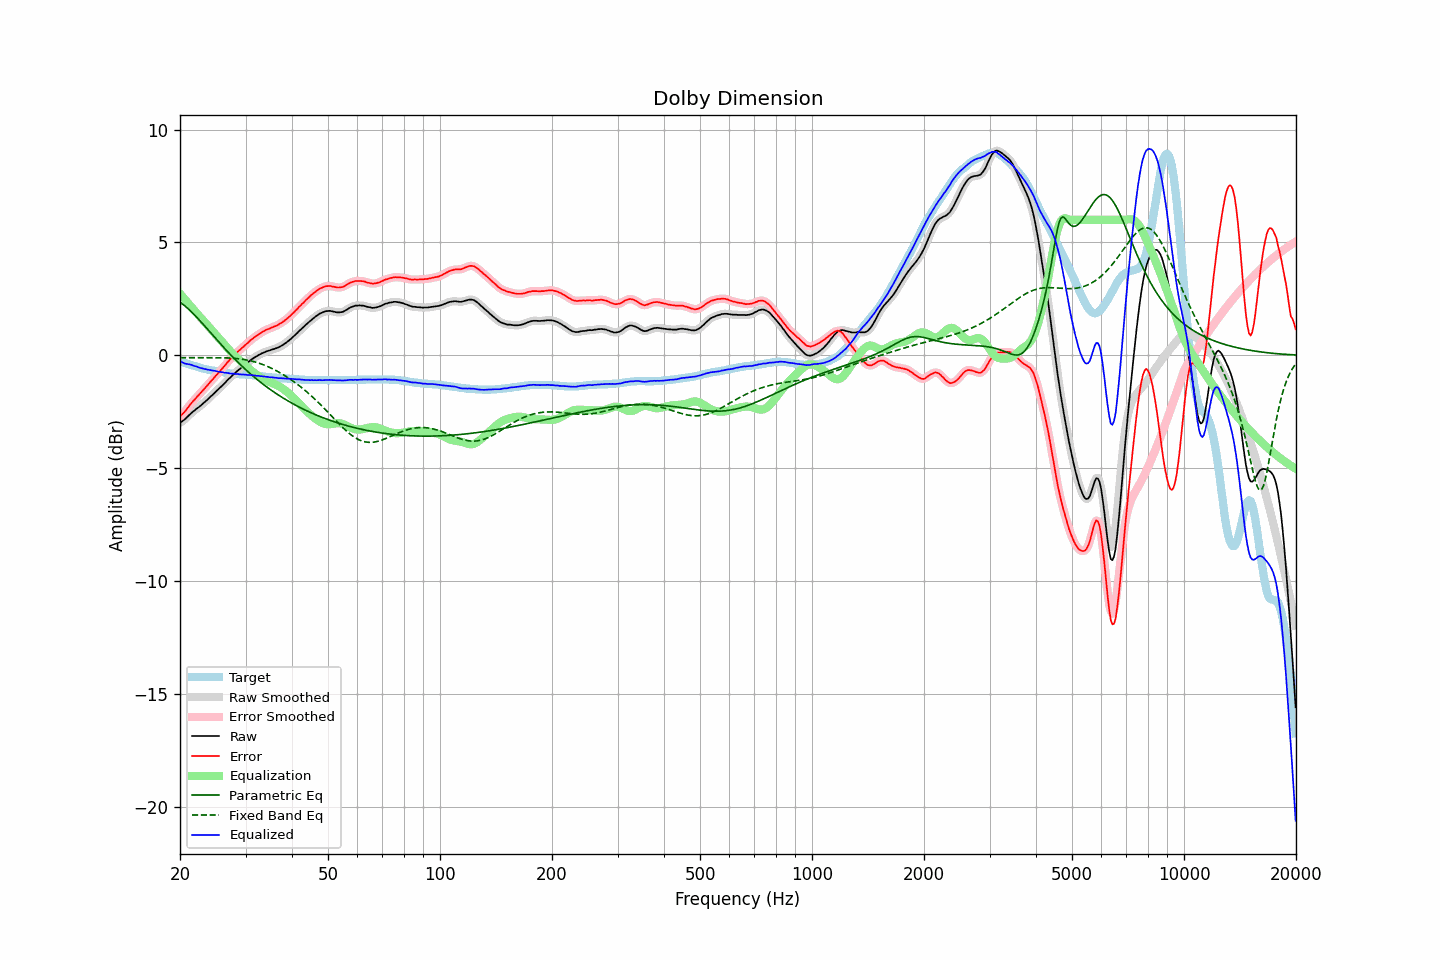

The table this chart was drawn from, first rows:
frequency, raw, error, smoothed, error_smoothed, equalization, parametric_eq, fixed_band_eq, equalized_raw, equalized_smoothed, target
20.00, -2.98, -2.71, -2.98, -2.71, 2.73, 2.35, -0.11, -0.25, -0.25, -0.27
20.20, -2.94, -2.65, -2.94, -2.64, 2.65, 2.30, -0.11, -0.30, -0.30, -0.29
20.40, -2.89, -2.57, -2.89, -2.57, 2.56, 2.24, -0.11, -0.33, -0.33, -0.32
20.61, -2.84, -2.50, -2.84, -2.49, 2.48, 2.19, -0.11, -0.37, -0.36, -0.34
20.81, -2.77, -2.41, -2.77, -2.40, 2.39, 2.13, -0.11, -0.38, -0.38, -0.37
21.02, -2.70, -2.31, -2.70, -2.31, 2.31, 2.06, -0.11, -0.40, -0.40, -0.39
21.23, -2.63, -2.22, -2.63, -2.22, 2.22, 2.00, -0.11, -0.41, -0.41, -0.41
21.44, -2.56, -2.13, -2.57, -2.13, 2.14, 1.93, -0.11, -0.42, -0.43, -0.44
21.66, -2.50, -2.05, -2.50, -2.05, 2.06, 1.86, -0.11, -0.45, -0.45, -0.45
21.87, -2.45, -1.98, -2.44, -1.97, 1.97, 1.79, -0.11, -0.48, -0.47, -0.48
22.09, -2.38, -1.89, -2.39, -1.89, 1.89, 1.71, -0.11, -0.49, -0.50, -0.50
22.31, -2.33, -1.82, -2.33, -1.82, 1.81, 1.64, -0.11, -0.52, -0.52, -0.52
22.54, -2.28, -1.74, -2.28, -1.74, 1.73, 1.56, -0.11, -0.55, -0.54, -0.54
22.76, -2.22, -1.66, -2.22, -1.66, 1.66, 1.48, -0.11, -0.57, -0.57, -0.56
22.99, -2.16, -1.58, -2.16, -1.58, 1.58, 1.41, -0.11, -0.59, -0.59, -0.58
23.22, -2.10, -1.50, -2.10, -1.50, 1.50, 1.33, -0.11, -0.61, -0.60, -0.60
23.45, -2.03, -1.42, -2.04, -1.42, 1.42, 1.25, -0.11, -0.61, -0.62, -0.61
23.69, -1.97, -1.34, -1.97, -1.34, 1.34, 1.16, -0.11, -0.64, -0.63, -0.63
23.92, -1.90, -1.26, -1.90, -1.25, 1.26, 1.08, -0.11, -0.65, -0.65, -0.65
24.16, -1.83, -1.17, -1.84, -1.18, 1.18, 1.00, -0.11, -0.66, -0.66, -0.66
24.40, -1.77, -1.10, -1.77, -1.09, 1.10, 0.92, -0.11, -0.68, -0.67, -0.67
24.65, -1.70, -1.02, -1.70, -1.01, 1.02, 0.84, -0.11, -0.69, -0.69, -0.68
24.89, -1.63, -0.93, -1.64, -0.94, 0.94, 0.76, -0.11, -0.70, -0.70, -0.70
25.14, -1.57, -0.86, -1.57, -0.85, 0.86, 0.68, -0.11, -0.72, -0.71, -0.71
25.39, -1.50, -0.78, -1.50, -0.78, 0.78, 0.60, -0.11, -0.73, -0.73, -0.72
25.65, -1.43, -0.70, -1.43, -0.70, 0.69, 0.52, -0.11, -0.74, -0.74, -0.73
25.91, -1.36, -0.62, -1.36, -0.62, 0.61, 0.44, -0.11, -0.75, -0.75, -0.74
26.16, -1.29, -0.54, -1.29, -0.53, 0.53, 0.36, -0.11, -0.76, -0.76, -0.76
26.43, -1.22, -0.45, -1.22, -0.45, 0.45, 0.28, -0.12, -0.78, -0.77, -0.77
26.69, -1.14, -0.36, -1.15, -0.36, 0.37, 0.21, -0.12, -0.78, -0.78, -0.78
26.96, -1.07, -0.28, -1.08, -0.28, 0.28, 0.13, -0.12, -0.79, -0.79, -0.79
27.23, -1.00, -0.20, -1.00, -0.20, 0.20, 0.06, -0.12, -0.80, -0.80, -0.80
27.50, -0.94, -0.13, -0.94, -0.12, 0.13, -0.02, -0.13, -0.82, -0.81, -0.81
27.77, -0.86, -0.05, -0.87, -0.05, 0.05, -0.09, -0.13, -0.81, -0.82, -0.81
28.05, -0.80, 0.02, -0.80, 0.02, -0.02, -0.17, -0.14, -0.82, -0.82, -0.82
28.33, -0.74, 0.09, -0.74, 0.09, -0.09, -0.24, -0.15, -0.83, -0.83, -0.83
28.62, -0.67, 0.16, -0.68, 0.16, -0.16, -0.31, -0.15, -0.83, -0.84, -0.83
28.90, -0.62, 0.22, -0.62, 0.22, -0.22, -0.38, -0.16, -0.85, -0.84, -0.84
29.19, -0.56, 0.28, -0.56, 0.29, -0.29, -0.45, -0.17, -0.85, -0.85, -0.84
29.48, -0.50, 0.35, -0.50, 0.35, -0.35, -0.51, -0.18, -0.85, -0.85, -0.85
29.78, -0.44, 0.41, -0.44, 0.41, -0.42, -0.58, -0.19, -0.86, -0.86, -0.85
30.08, -0.38, 0.48, -0.39, 0.47, -0.48, -0.65, -0.20, -0.86, -0.87, -0.86
30.38, -0.33, 0.53, -0.33, 0.54, -0.54, -0.71, -0.22, -0.87, -0.87, -0.86
30.68, -0.27, 0.60, -0.27, 0.60, -0.60, -0.77, -0.23, -0.88, -0.87, -0.87
30.99, -0.21, 0.67, -0.22, 0.66, -0.66, -0.84, -0.25, -0.88, -0.88, -0.88
31.30, -0.16, 0.72, -0.16, 0.73, -0.72, -0.90, -0.27, -0.88, -0.88, -0.88
31.61, -0.11, 0.78, -0.12, 0.78, -0.78, -0.96, -0.28, -0.89, -0.89, -0.89
31.93, -0.07, 0.83, -0.07, 0.83, -0.83, -1.02, -0.30, -0.90, -0.90, -0.90
32.24, -0.03, 0.87, -0.03, 0.88, -0.88, -1.08, -0.33, -0.91, -0.91, -0.90
32.57, 0.02, 0.93, 0.01, 0.93, -0.93, -1.13, -0.35, -0.91, -0.92, -0.91
32.89, 0.05, 0.97, 0.05, 0.97, -0.98, -1.19, -0.37, -0.93, -0.93, -0.92
33.22, 0.09, 1.02, 0.09, 1.02, -1.02, -1.25, -0.40, -0.93, -0.93, -0.93
33.55, 0.12, 1.06, 0.12, 1.06, -1.06, -1.30, -0.43, -0.94, -0.94, -0.94
33.89, 0.15, 1.10, 0.15, 1.10, -1.10, -1.36, -0.45, -0.95, -0.95, -0.95
34.23, 0.18, 1.14, 0.17, 1.13, -1.13, -1.41, -0.48, -0.96, -0.96, -0.96
34.57, 0.20, 1.16, 0.20, 1.17, -1.16, -1.46, -0.52, -0.97, -0.97, -0.96
34.92, 0.22, 1.19, 0.22, 1.20, -1.19, -1.51, -0.55, -0.98, -0.97, -0.97
35.27, 0.25, 1.23, 0.24, 1.22, -1.22, -1.56, -0.58, -0.98, -0.98, -0.98
35.62, 0.27, 1.25, 0.27, 1.25, -1.25, -1.61, -0.62, -0.99, -0.99, -0.98
35.97, 0.29, 1.28, 0.29, 1.28, -1.28, -1.66, -0.65, -1.00, -0.99, -0.99
... 635 more rows
